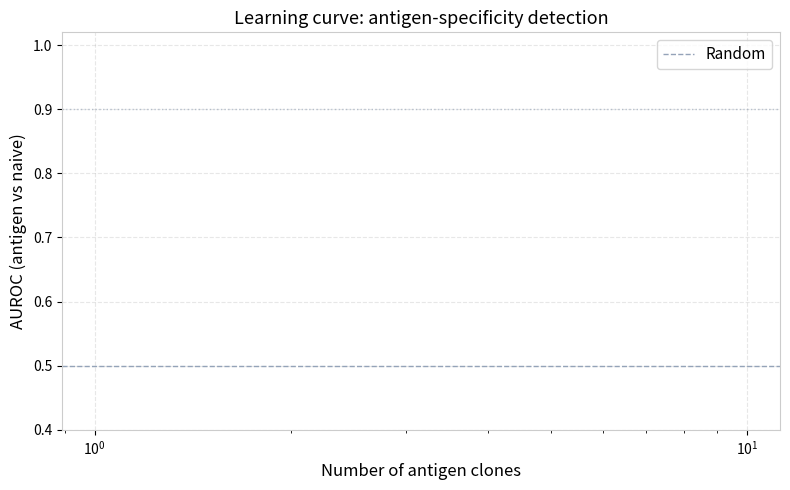

Recreate this plot in Python. (Note: this script raises an exception after producing the figure.)
"""
plot_learning_curve.py
----------------------
After all binary experiments finish, collect AUROC results
and plot learning curves for HA / Qb / RBD vs naive.

Usage
-----
python scripts/plot_learning_curve.py \
    --eval_dir  experiments/logs/binary/ \
    --splits_base data/splits/binary/ \
    --out       experiments/logs/learning_curve.png
"""

from __future__ import annotations

import argparse
import json
from pathlib import Path

import matplotlib
matplotlib.use("Agg")
import matplotlib.pyplot as plt
import numpy as np


N_CLONES_LIST = [100, 200, 500, 1000, 2000, 5000, "all"]
ANTIGENS      = ["HA", "Qb", "RBD"]
COLORS        = {"HA": "#F59E0B", "Qb": "#14B8A6", "RBD": "#8B5CF6"}


def load_results(eval_dir: str, splits_base: str) -> dict:
    """
    Expects evaluate.py to have saved a results.json with AUROC per experiment.
    Falls back to reading predictions_all.csv and computing AUROC manually.
    """
    results = {ag: {"n_clones": [], "auroc": []} for ag in ANTIGENS}

    for antigen in ANTIGENS:
        for n in N_CLONES_LIST:
            exp_name = f"{antigen}_vs_naive_{n}"
            res_path = Path(eval_dir) / exp_name / "results.json"

            if not res_path.exists():
                print(f"  [SKIP] {res_path} not found")
                continue

            with open(res_path) as f:
                res = json.load(f)

            auroc = res.get("antigen_auroc", res.get("macro_auroc"))
            if auroc is None:
                continue

            # Get actual n_clones from meta.json
            meta_path = Path(splits_base) / exp_name / "meta.json"
            if meta_path.exists():
                with open(meta_path) as f:
                    meta = json.load(f)
                actual_n = meta["n_clones"]
            else:
                actual_n = n if n != "all" else 99999

            results[antigen]["n_clones"].append(actual_n)
            results[antigen]["auroc"].append(auroc)

    return results


def plot(results: dict, out_path: str) -> None:
    fig, ax = plt.subplots(figsize=(8, 5))
    fig.patch.set_facecolor("white")
    ax.set_facecolor("white")

    for antigen in ANTIGENS:
        xs = results[antigen]["n_clones"]
        ys = results[antigen]["auroc"]
        if not xs:
            continue
        order = sorted(range(len(xs)), key=lambda i: xs[i])
        xs = [xs[i] for i in order]
        ys = [ys[i] for i in order]

        ax.plot(xs, ys, "o-", color=COLORS[antigen], label=antigen,
                linewidth=2, markersize=7)

    ax.axhline(0.5, color="#94A3B8", linestyle="--", linewidth=1, label="Random")
    ax.axhline(0.9, color="#94A3B8", linestyle=":",  linewidth=1, alpha=0.6)

    ax.set_xscale("log")
    ax.set_xlabel("Number of antigen clones", fontsize=12)
    ax.set_ylabel("AUROC (antigen vs naive)", fontsize=12)
    ax.set_title("Learning curve: antigen-specificity detection", fontsize=13)
    ax.set_ylim(0.4, 1.02)
    ax.legend(fontsize=11)
    ax.grid(True, alpha=0.3, linestyle="--")
    for sp in ax.spines.values():
        sp.set_edgecolor("#CCCCCC")

    plt.tight_layout()
    plt.savefig(out_path, dpi=150, bbox_inches="tight")
    plt.close()
    print(f"Saved → {out_path}")


if __name__ == "__main__":
    parser = argparse.ArgumentParser()
    parser.add_argument("--eval_dir",    default="experiments/logs/binary/")
    parser.add_argument("--splits_base", default="data/splits/binary/")
    parser.add_argument("--out",         default="experiments/logs/learning_curve.png")
    args = parser.parse_args()

    results = load_results(args.eval_dir, args.splits_base)
    plot(results, args.out)
